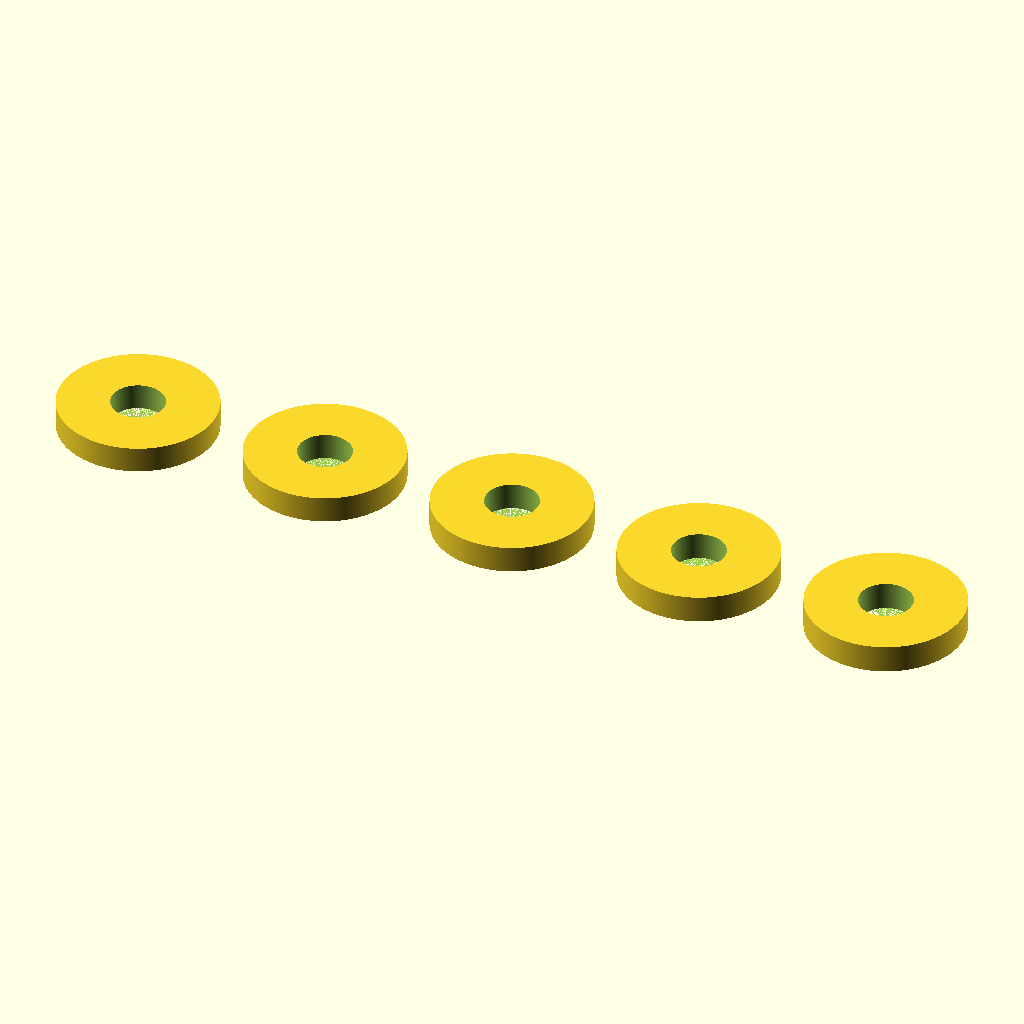
Cell 1: rendered with the file's own defaults.
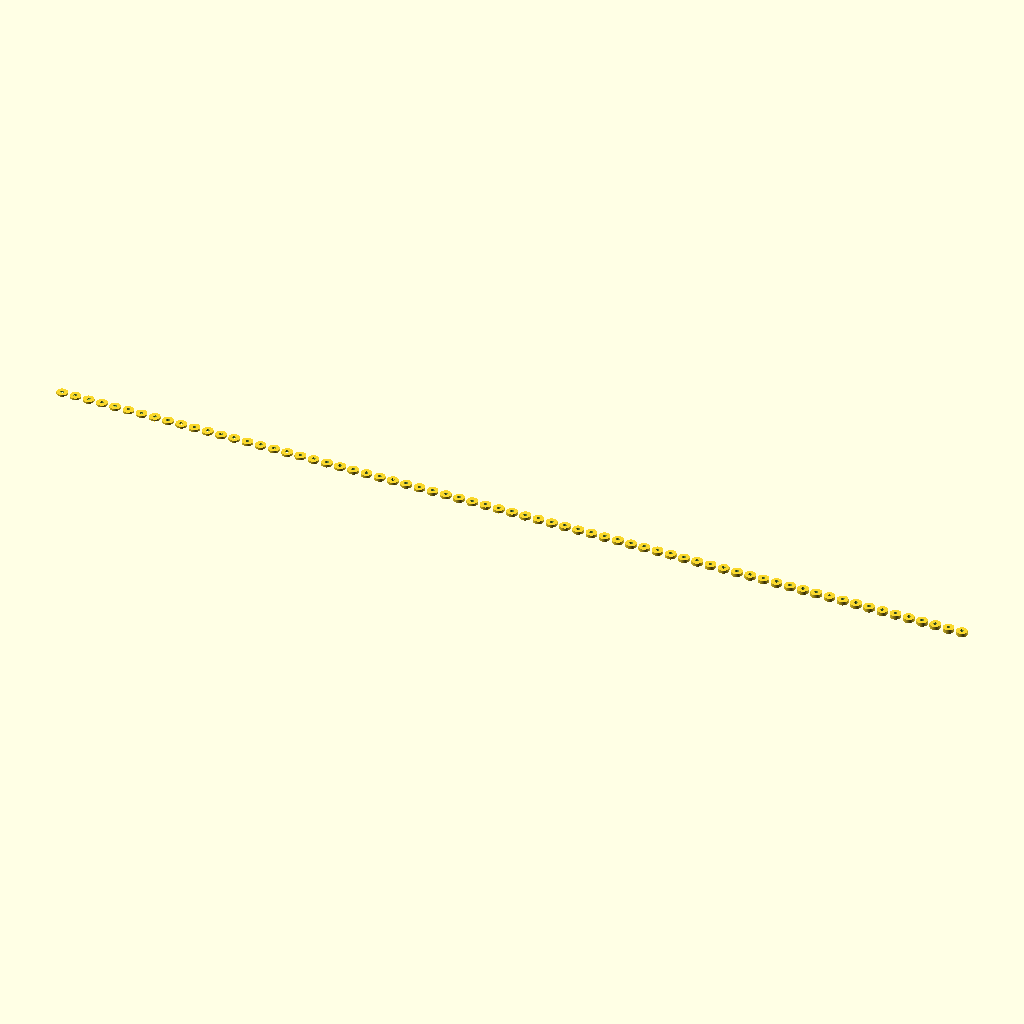
Cell 2: the same model with end_h = 12.8.
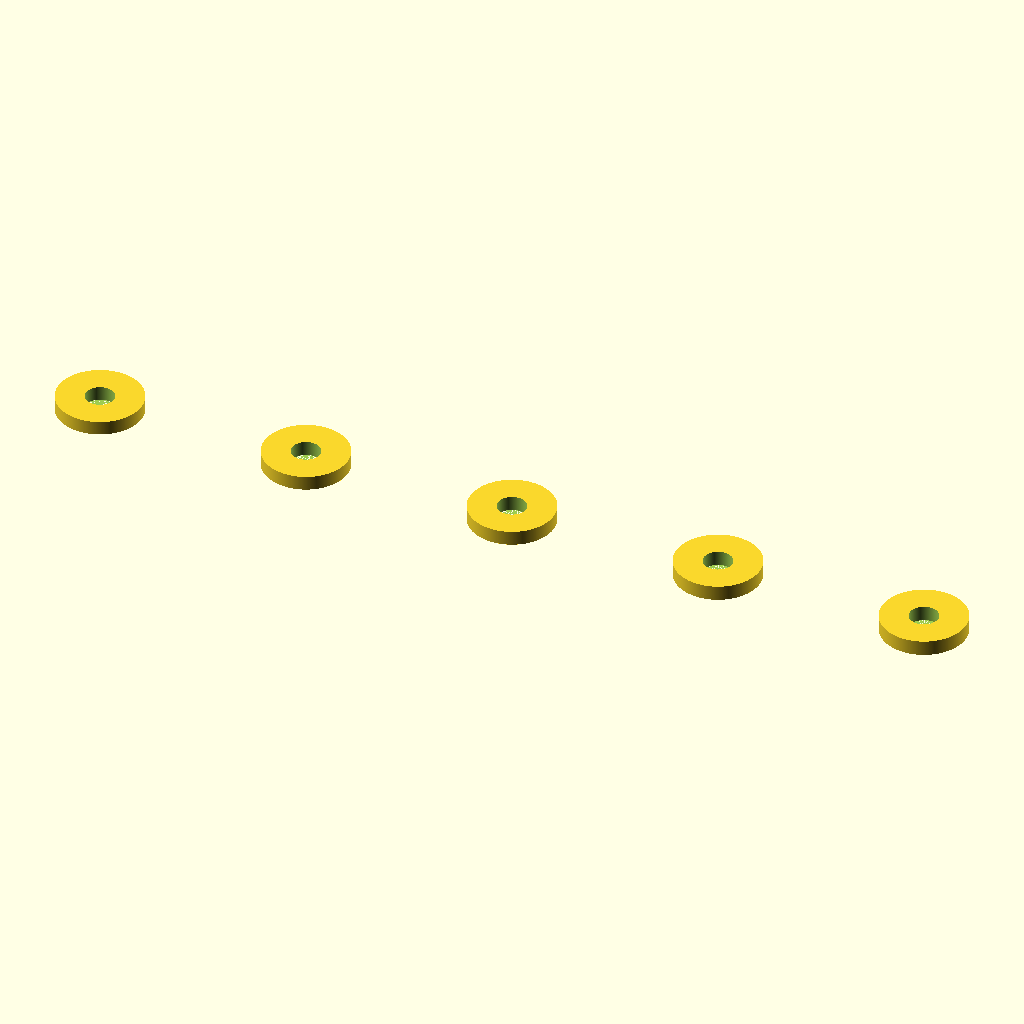
Cell 3: spacing = 900 (everything else at default).
All cells are drawn from the same view direction (rotation 55°, 0°, 25°, orthographic, colour scheme Cornfield), but the view is re-fitted for each cell, so position and scale can differ between cells as well as the parameter.
OpenSCAD source file z_声学超结构/058_风扇的补救结构.scad:
include <BOSL2/std.scad>

$fn = 500;


// ===== 参数 =====
start_h = 6.0;
end_h   = 6.4;

spacing = 450;   // 每个模型之间的间距


// ===== 模型 =====
module A(h=5){

    difference() {
        cylinder(r=18, h=h, center=false);
        cylinder(r=12.2/2, h=h+0.1, center=false);
    }
}


// ===== 排列 =====
for(i = [start_h:0.1:end_h]) {

    translate([(i - start_h) * spacing, 0, 0])
        A(h=i);
}
Customizer parameters (derived from the source; name, type, default, range or options):
start_h: number, default 6
end_h: number, default 6.4
spacing: number, default 450
